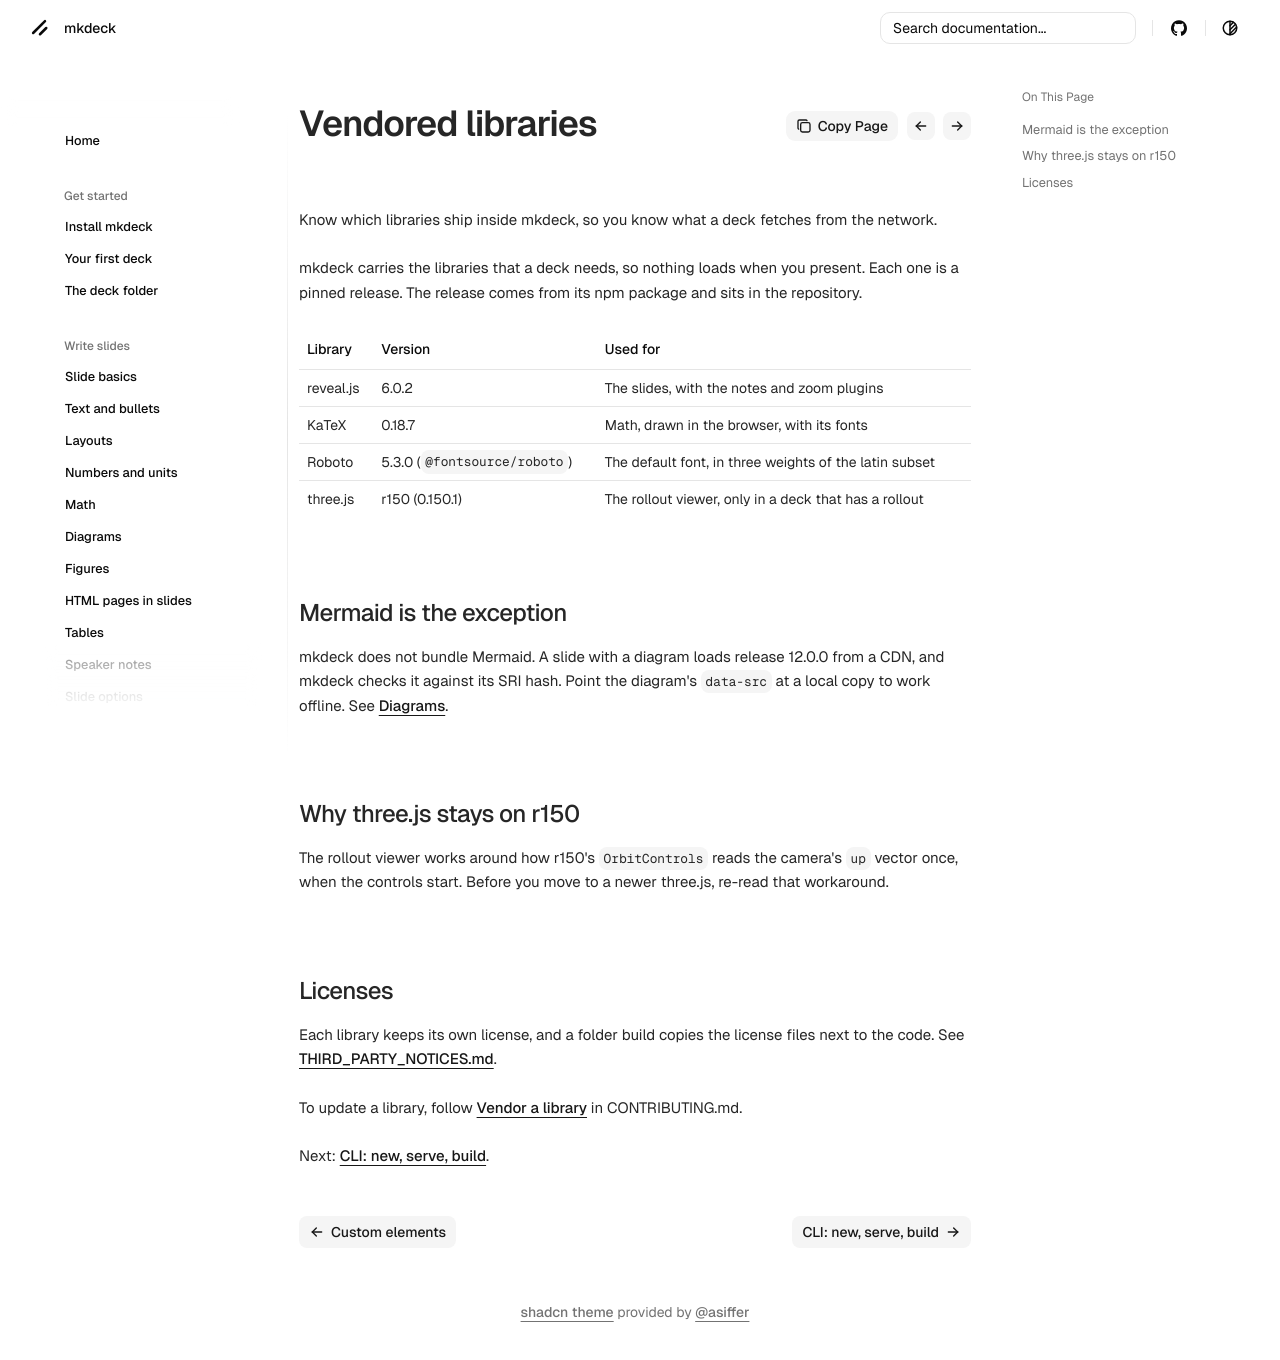

repository: senthurayyappan/mkdeck · page: extend/libraries/index.html · generator: mkdocs

# Vendored libraries

Know which libraries ship inside mkdeck, so you know what a deck fetches from the network.

mkdeck carries the libraries that a deck needs, so nothing loads when you present. Each one is a pinned release. The release comes from its npm package and sits in the repository.

| Library | Version | Used for |
| --- | --- | --- |
| reveal.js | 6.0.2 | The slides, with the notes and zoom plugins |
| KaTeX | 0.18.7 | Math, drawn in the browser, with its fonts |
| Roboto | 5.3.0 (`@fontsource/roboto`) | The default font, in three weights of the latin subset |
| three.js | r150 (0.150.1) | The rollout viewer, only in a deck that has a rollout |

## Mermaid is the exception

mkdeck does not bundle Mermaid. A slide with a diagram loads release 12.0.0 from a CDN, and mkdeck checks it against its SRI hash. Point the diagram's `data-src` at a local copy to work offline. See [Diagrams](../write/diagrams.md).

## Why three.js stays on r150

The rollout viewer works around how r150's `OrbitControls` reads the camera's `up` vector once, when the controls start. Before you move to a newer three.js, re-read that workaround.

## Licenses

Each library keeps its own license, and a folder build copies the license files next to the code. See [THIRD_PARTY_NOTICES.md](https://github.com/senthurayyappan/mkdeck/blob/main/THIRD_PARTY_NOTICES.md).

To update a library, follow [Vendor a library](https://github.com/senthurayyappan/mkdeck/blob/main/CONTRIBUTING.md#vendor-a-library) in CONTRIBUTING.md.

Next: [CLI: new, serve, build](../reference/cli.md).
